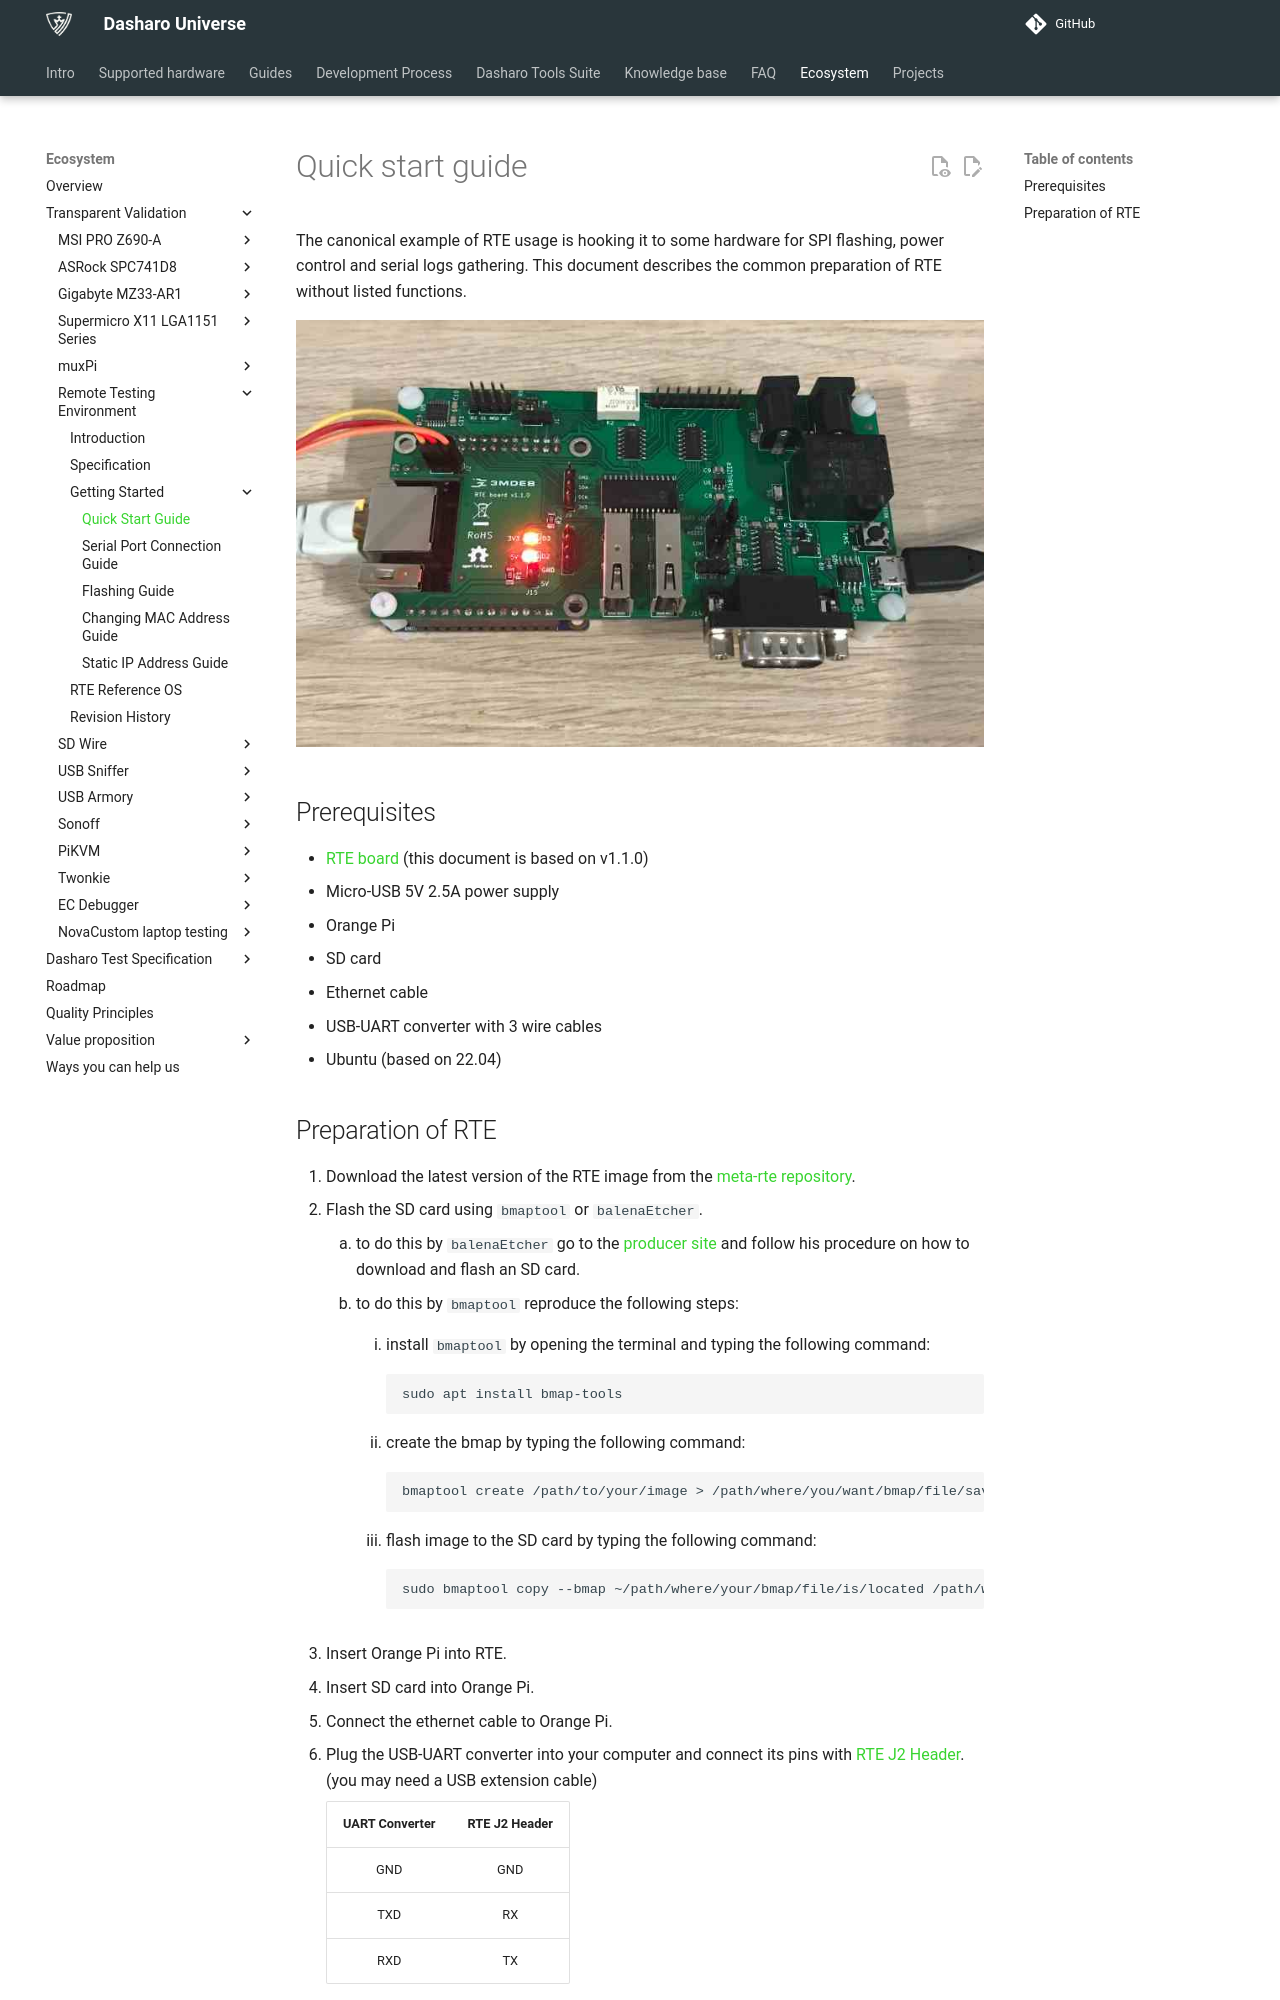

repository: Dasharo/docs · page: transparent-validation/rte/v1.1.0/quick-start-guide/index.html · generator: mkdocs

# Quick start guide

The canonical example of RTE usage is hooking it to some hardware for SPI
flashing, power control and serial logs gathering. This document describes the
common preparation of RTE without listed functions.

![](../../../images/rte-v1.1.0-basic-rte.jpg)

## Prerequisites

* [RTE board](https://shop.3mdeb.com/shop/open-source-hardware/open-source-hardware-3mdeb/rte/)
    (this document is based on v1.1.0)
* Micro-USB 5V 2.5A power supply
* Orange Pi
* SD card
* Ethernet cable
* USB-UART converter with 3 wire cables
* Ubuntu (based on 22.04)
